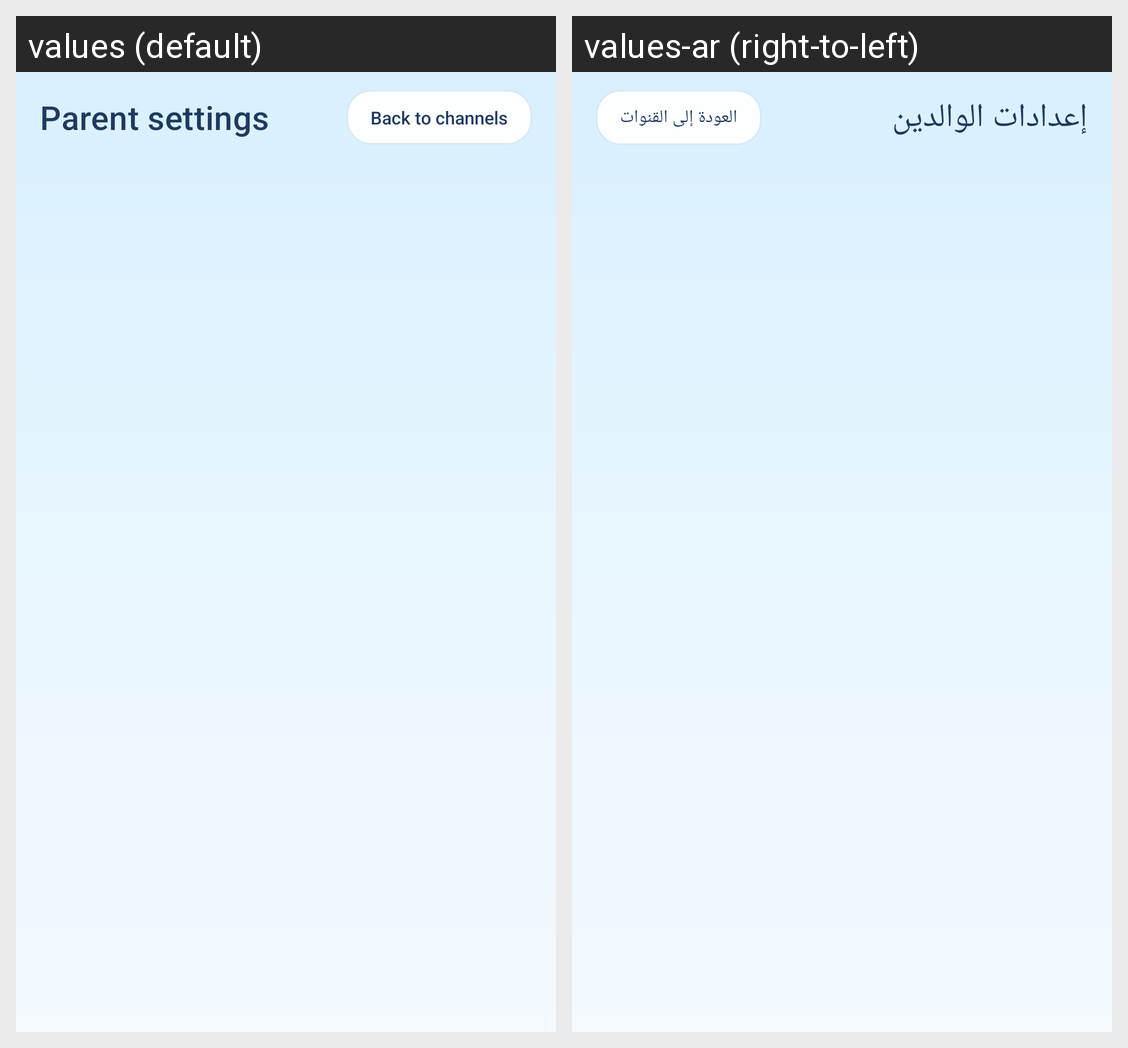

This grid shows one Android layout under two languages. Give, for every string resource on the screen, its name, the default text and each shown locale's text.
Android screen res/layout/activity_parent.xml rendered under 2 locales, left to right: values (default), values-ar (right-to-left). Device: Nexus 5 (rendered at 1080×1920; each locale shown at half size, 540×960, under a caption strip naming it); theme Theme.KiddyTube.
Strings drawn on this screen, with the default value and each locale's value (text and hints the layout hard-codes, and strings that could not be matched under every locale, appear in the picture but are not listed):

parent_dashboard
  values: Parent settings
  values-ar: إعدادات الوالدين

back_to_channels
  values: Back to channels
  values-ar: العودة إلى القنوات
